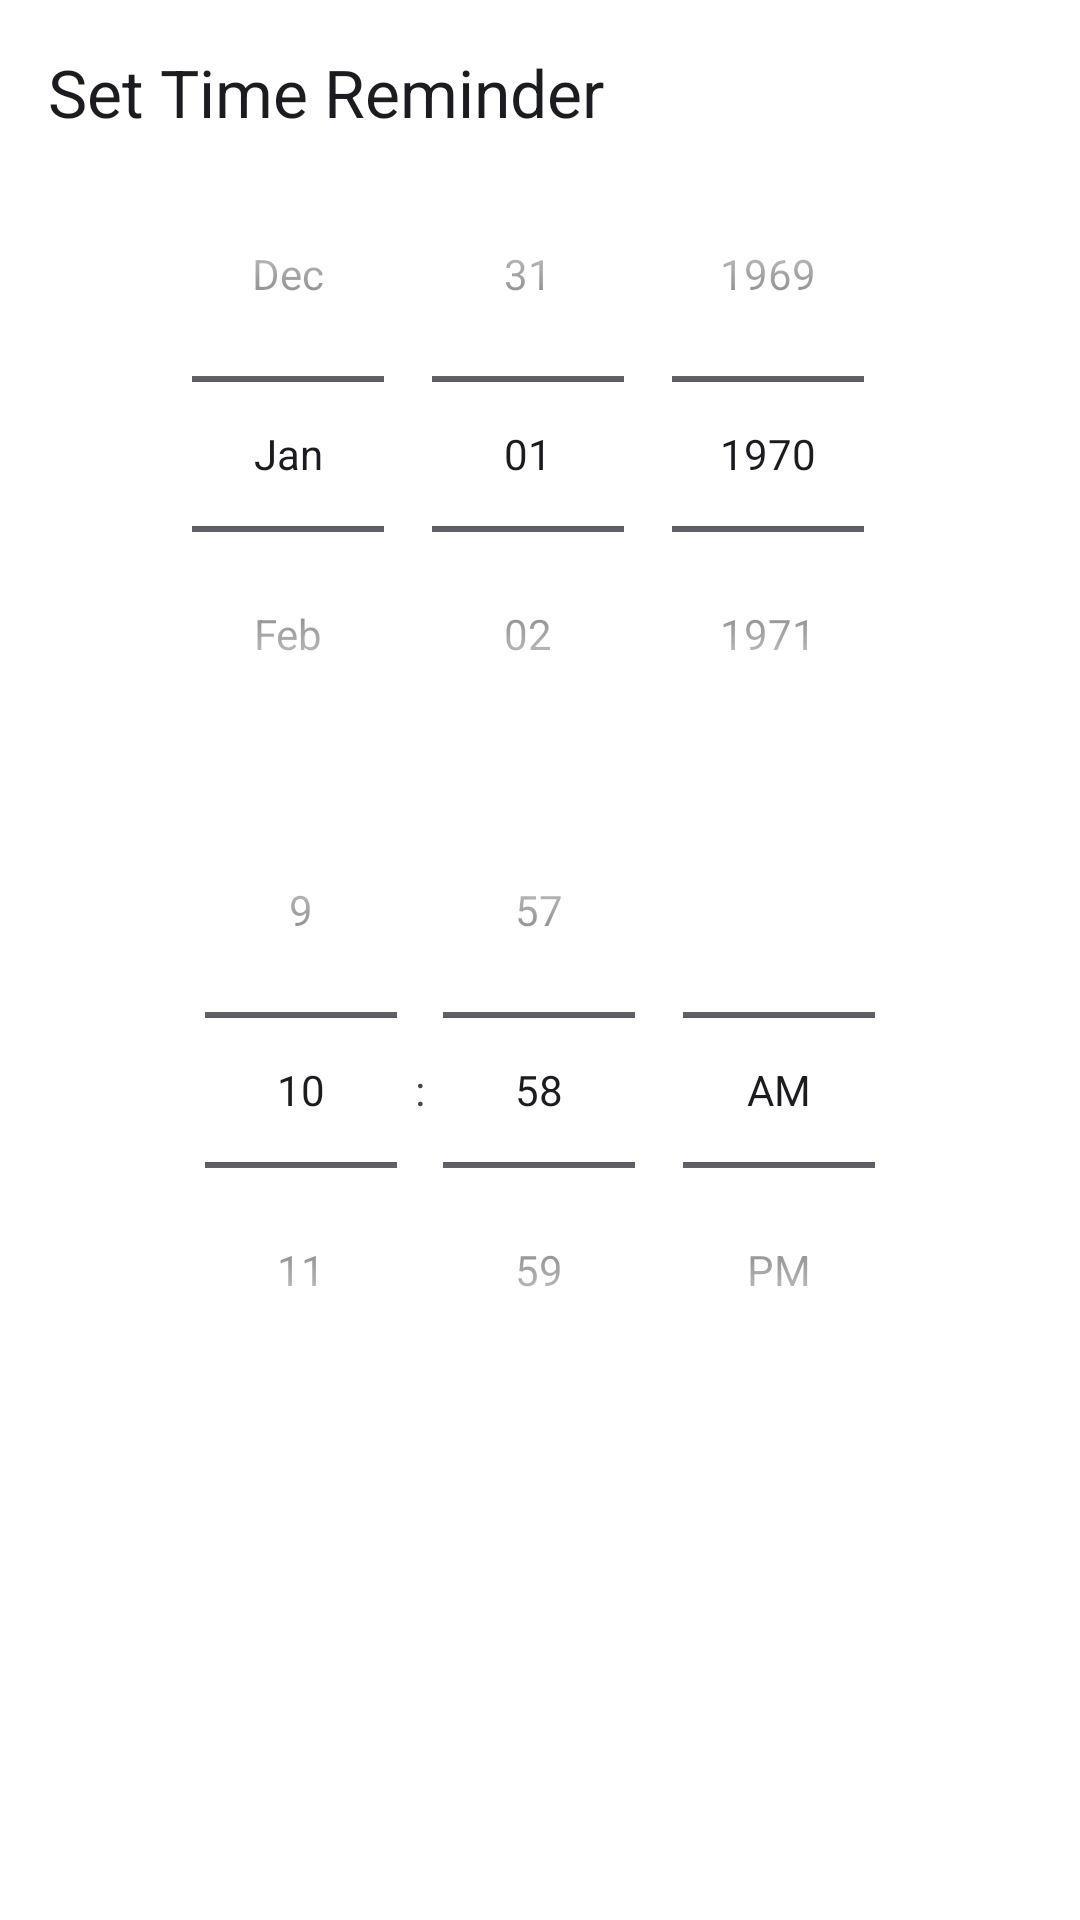

This screen was rendered from an Android layout file. Write that file and the resources it references.
<!-- AndroidManifest.xml: application theme Theme.CSCI310Team36ProjectD -->
<!-- res/layout/fragment_time_reminder.xml -->
<?xml version="1.0" encoding="utf-8"?>
<LinearLayout xmlns:android="http://schemas.android.com/apk/res/android"
    android:layout_width="match_parent"
    android:layout_height="wrap_content"
    android:orientation="vertical"
    android:padding="16dp"
    android:background="@android:color/white">

    <TextView
        android:layout_width="wrap_content"
        android:layout_height="wrap_content"
        android:text="Set Time Reminder"
        android:textAppearance="@style/TextAppearance.AppCompat.Large" />

    <DatePicker
        android:id="@+id/datePicker"
        android:layout_width="wrap_content"
        android:layout_height="wrap_content"
        android:datePickerMode="spinner"
        android:calendarViewShown="false"
        android:layout_gravity="center_horizontal"/>

    <TimePicker
        android:id="@+id/timePicker"
        android:layout_width="wrap_content"
        android:layout_height="wrap_content"
        android:timePickerMode="spinner"
        android:layout_gravity="center_horizontal"/>

</LinearLayout>
<!-- resources referenced by this layout -->
<resources>
  <style name="Theme.CSCI310Team36ProjectD" parent="Base.Theme.CSCI310Team36ProjectD" />
  <style name="Base.Theme.CSCI310Team36ProjectD" parent="Theme.Material3.DayNight.NoActionBar">
          
          
      </style>
</resources>
